4-way image classification set "data" from GitHub (azief27saclolo/Thesis-Project); label vocabulary: early blight leaf, healthy leaf, late blight leaf, septoria leaf.

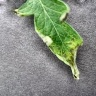
Label: late blight leaf

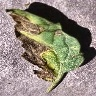
Label: early blight leaf

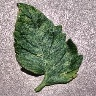
Label: septoria leaf

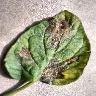
Label: late blight leaf

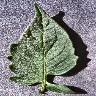
Label: healthy leaf

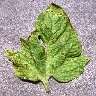
Label: septoria leaf
